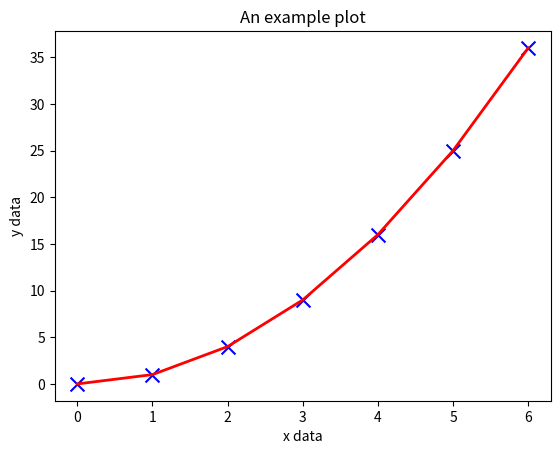

Write Python code to recreate this figure.
# -*- coding: utf-8 -*-
"""
Created on Thu Feb 11 21:12:36 2021

[redacted]
"""

import matplotlib.pyplot as plt
# Generate some data for plotting.
x = [0, 1, 2, 3, 4, 5, 6]
y = [i**2 for i in x]

# Plot the data x, y with some keyword arguments that control the plot style.
# Use two different plot commands to plot both points (scatter) and a line (plot).
plt.scatter(x, y, c='blue', marker='x', s=100) # Create blue markers of shape "x" and size 100
plt.plot(x, y, color='red', linewidth=2) # Create a red line with linewidth 2.

# Add some text to the axes and a title.
plt.xlabel('x data')
plt.ylabel('y data')
plt.title('An example plot')

# Generate the plot and show to the user.
plt.show(block=True)